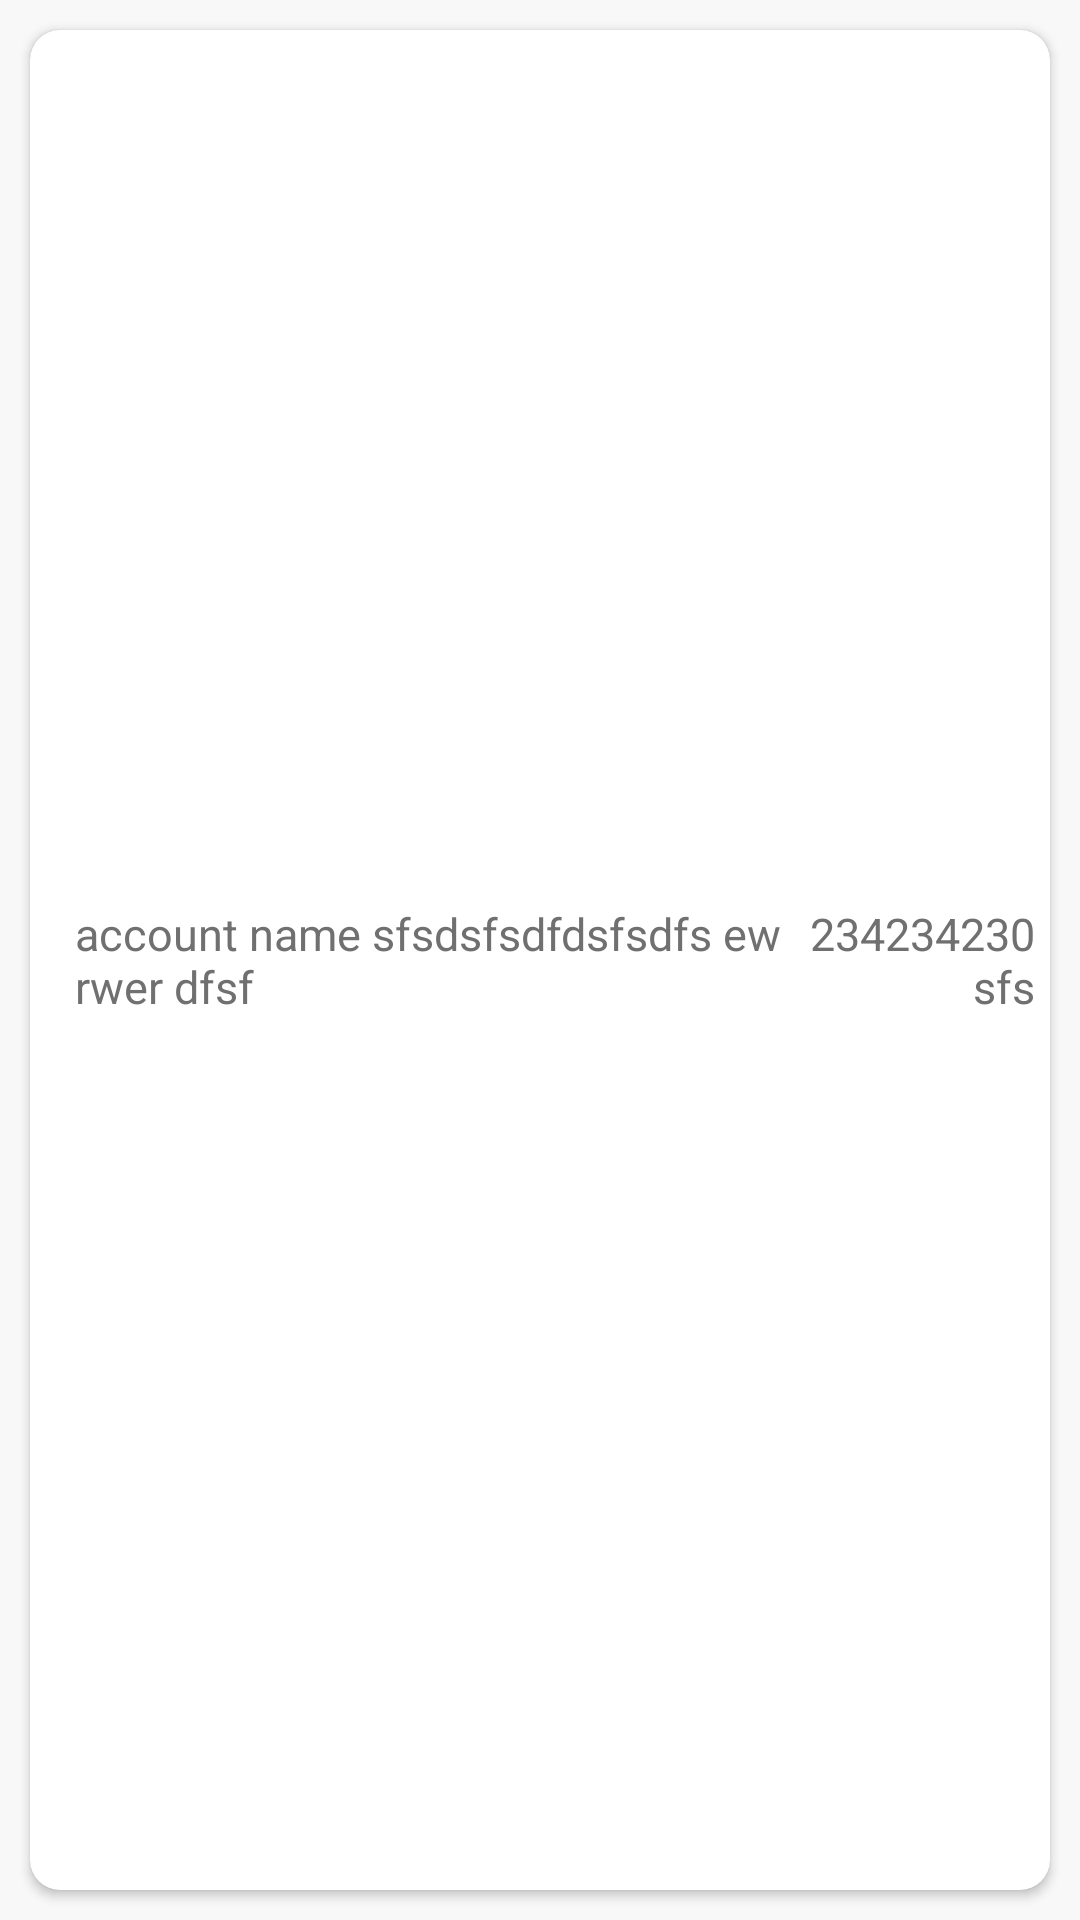

Reconstruct the res/layout file that produces this screen, plus the resources it refers to.
<!-- AndroidManifest.xml: application theme AppTheme -->
<!-- res/layout/cardview_accountinfo_layout.xml -->
<?xml version="1.0" encoding="utf-8"?>
<LinearLayout xmlns:android="http://schemas.android.com/apk/res/android"
    xmlns:app="http://schemas.android.com/apk/res-auto"
    android:layout_width="match_parent"
    android:layout_height="100sp"
    android:background="@color/colorPageBkg">

    <androidx.cardview.widget.CardView
        android:id="@+id/cardView_account"
        android:layout_width="match_parent"
        android:layout_height="match_parent"
        android:clickable="true"
        android:foreground="?android:attr/selectableItemBackground"
        android:layout_margin="10dp"
        app:cardBackgroundColor="#FFFFFF"
        app:cardElevation="2dp"
        app:cardCornerRadius="10dp" >

        <RelativeLayout
            android:layout_width="match_parent"
            android:layout_height="match_parent">

            <ImageView
                android:id="@+id/imageView_account_coinlogo"
                android:layout_width="wrap_content"
                android:layout_height="wrap_content"
                app:srcCompat="@drawable/dct"

                android:layout_alignParentLeft="true"
                android:layout_centerVertical="true"

                android:padding = "5dp"/>

            

            <LinearLayout
                android:layout_width="wrap_content"
                android:layout_height="wrap_content"
                android:layout_centerVertical="true"
                android:layout_alignParentRight="true"
                android:layout_toRightOf="@+id/imageView_account_coinlogo"
                android:orientation="horizontal">

                

                <TextView
                    android:id="@+id/textView_account_name"
                    android:layout_width="wrap_content"
                    android:layout_height="wrap_content"
                    android:layout_marginLeft="5dp"
                    android:text="account name sfsdsfsdfdsfsdfs ew rwer dfsf"
                    android:textSize="15sp"
                    android:textColor="@color/colorAccountInfo"
                    android:layout_weight="4"
                    android:gravity="left"/>

                <TextView
                    android:id="@+id/textView_account_balance"
                    android:layout_width="wrap_content"
                    android:layout_height="wrap_content"
                    android:layout_weight="1"
                    android:layout_marginRight="5dp"
                    android:textAlignment="viewEnd"
                    android:text="234234230 sfs"
                    android:textSize="15sp"
                    android:textColor="@color/colorAccountInfo"/>

            </LinearLayout>


        </RelativeLayout>

    </androidx.cardview.widget.CardView>

</LinearLayout>
<!-- resources referenced by this layout -->
<resources>
  <color name="colorAccountInfo">#707070</color>
  <color name="colorPageBkg">#F8F8F8</color>
  <style name="AppTheme" parent="Theme.AppCompat.Light.DarkActionBar">
          
          <item name="colorPrimary">@color/colorPrimary</item>
          <item name="colorPrimaryDark">@color/colorPrimaryDark</item>
          <item name="colorAccent">@color/colorAccent</item>
      </style>
  <color name="colorPrimary">#008577</color>
  <color name="colorPrimaryDark">#00574B</color>
  <color name="colorAccent">#D81B60</color>
</resources>
